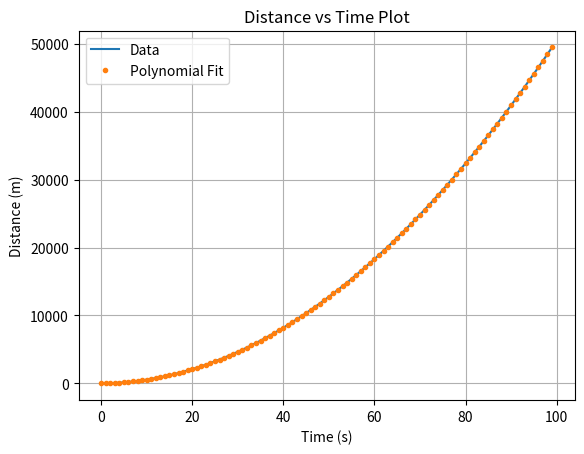

Recreate this plot in Python.
import numpy as np
import matplotlib.pyplot as plt

# Given Constants
v0 = 5
g = 10

# Generate time and distance arrays
t = np.arange(0, 100, 1)
y = v0*t + 0.5*g*(t**2)

# Fit a polynomial to the data
poly = np.polyfit(t, y, 2)

# Plot data and polynomial
fig, ax = plt.subplots()
ax.plot(t, y, label = 'Data')
ax.plot(np.polyval(poly, t), 'o', markersize = 3, label = 'Polynomial Fit')

# Plot legends, labels, titles etc
ax.set(xlabel = 'Time (s)', ylabel = 'Distance (m)', title = 'Distance vs Time Plot')
ax.grid()
ax.legend()

plt.show()